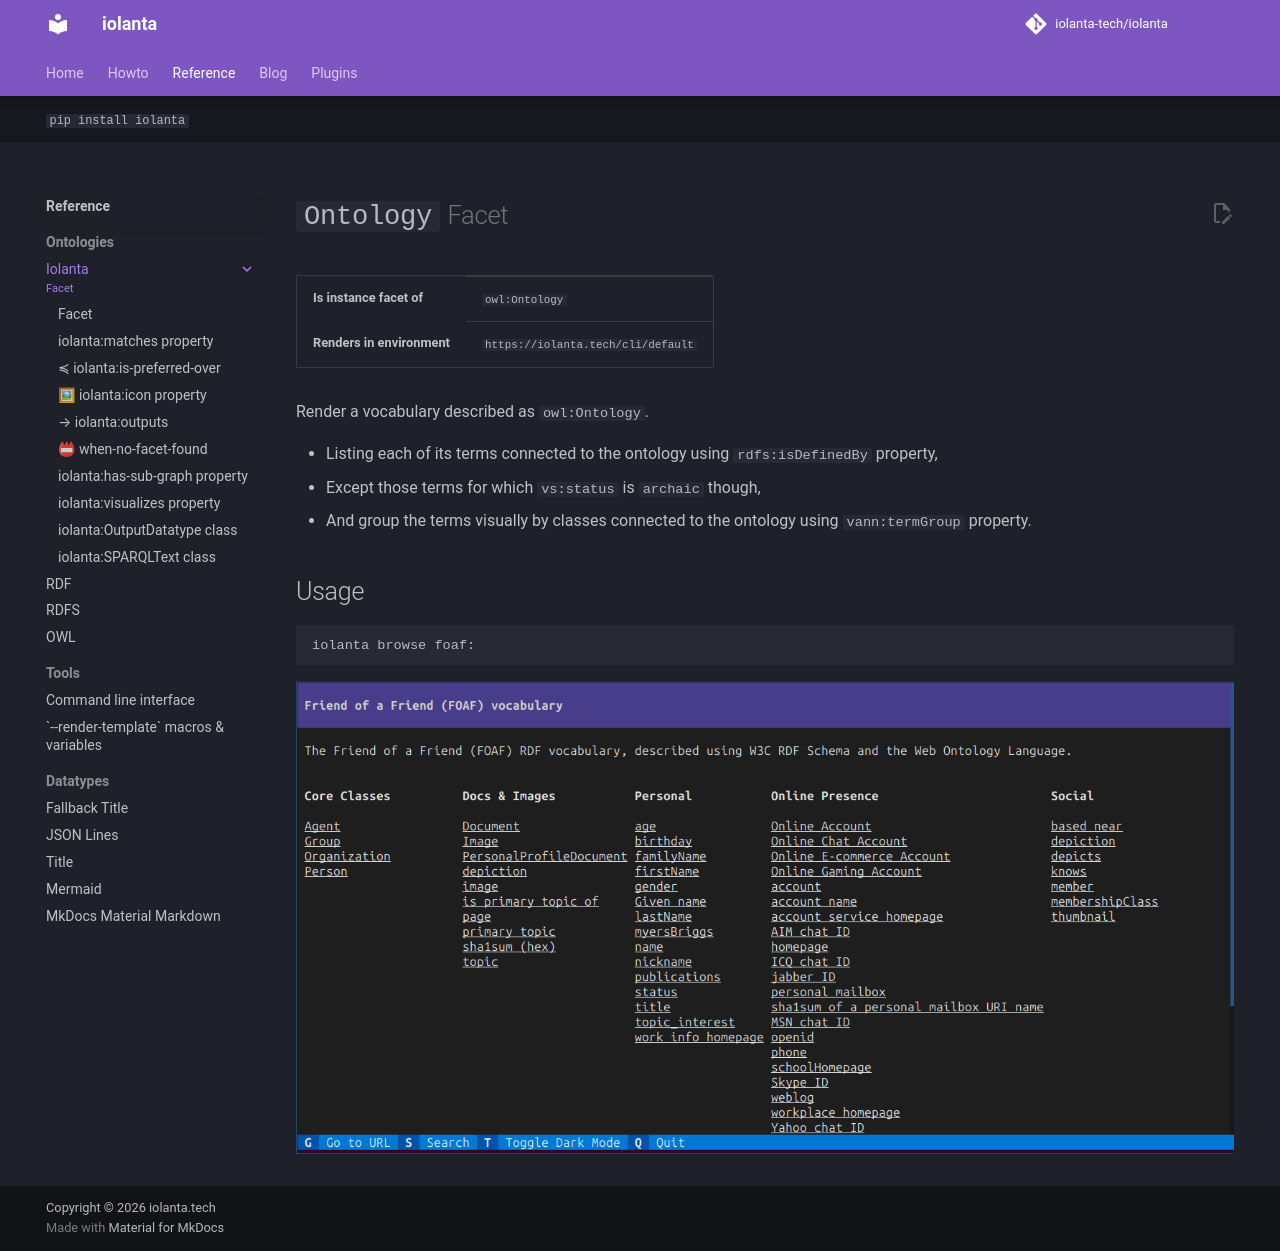

repository: iolanta-tech/iolanta · page: reference/ontology/index.html · generator: mkdocs

---
title: Ontology
subtitle: Facet
hide:
  - toc
---

# `Ontology` <small>Facet</small>

<table>
    <tbody>
        <tr>
            <th>Is instance facet of</th>
            <td><code>owl:Ontology</code></td>
        </tr>
        <tr>
            <th>Renders in environment</th>
            <td><code>https://iolanta.tech/cli/default</code></td>
        </tr>
    </tbody>
</table>

Render a vocabulary described as `owl:Ontology`.

* Listing each of its terms connected to the ontology using `rdfs:isDefinedBy` property,
* Except those terms for which `vs:status` is `archaic` though,
* And group the terms visually by classes connected to the ontology using `vann:termGroup` property.

## Usage

```shell
iolanta browse foaf:
```

![](foaf-ontology.png)
